Labelled photos from "classification", an image-classification folder in jshankarc/A-Smartphone-Assistance-for-Blind-Visually-Impaired-using-Deep-Learning. The possible labels are: center, left, right.

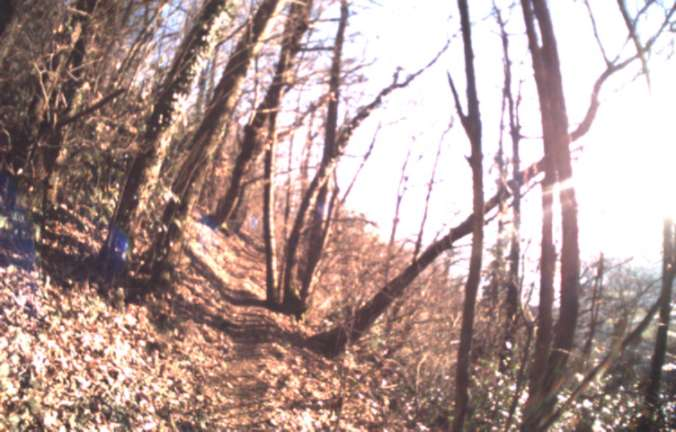
Label: center

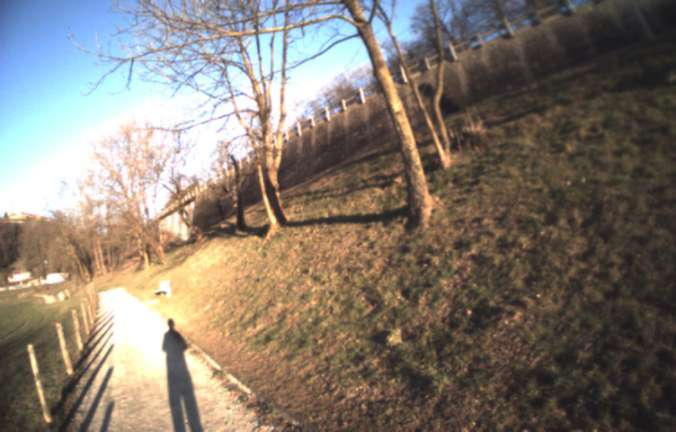
Label: right

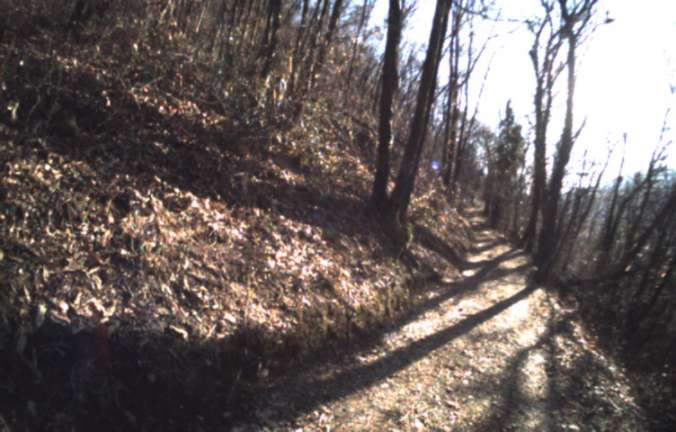
Label: left

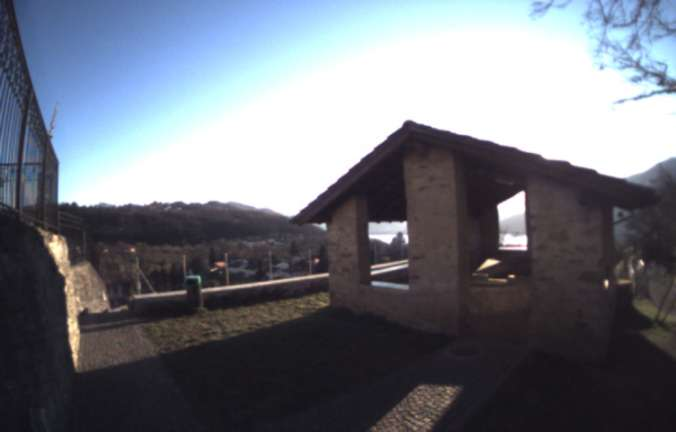
Label: right

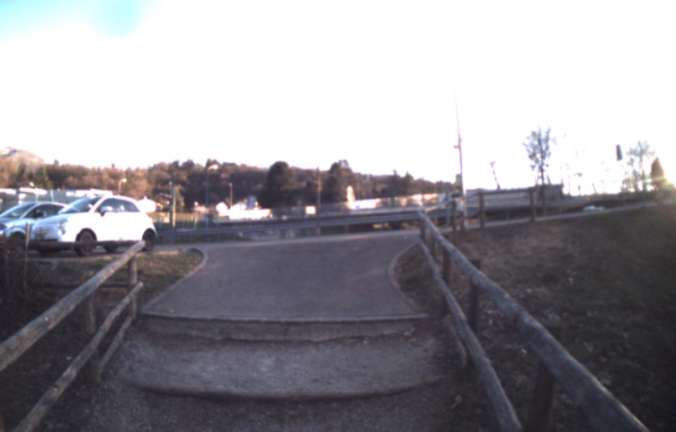
Label: center

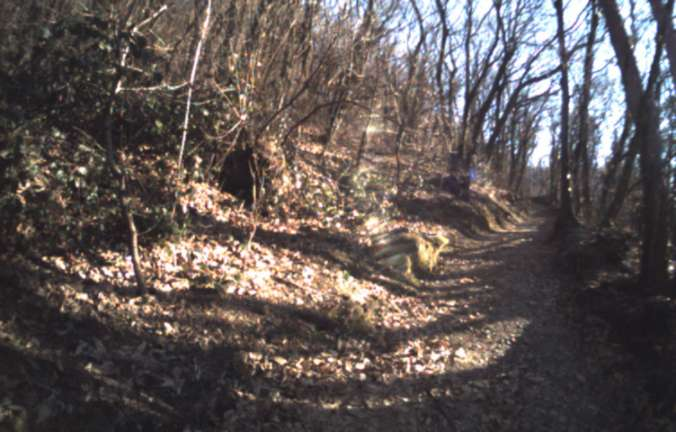
Label: left
